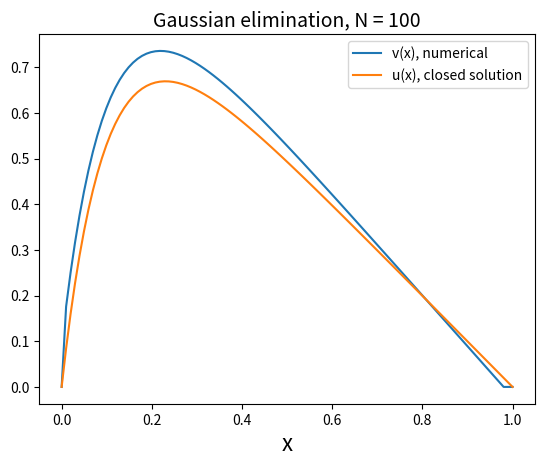

Write the Python code that produced this figure.
import sys, time, argparse

import numpy as np
from   scipy.sparse import diags
import matplotlib.pyplot as plt


def make_A(a_i, b_i, c_i, n_i):
    """
    Generates a diagonal matrix. Takes four command line arguments.
    a: beneath diagonal
    b: diagonal
    c: above diagonal
    N: size of NxN matrix
    """
    a = a_i
    b = b_i
    c = c_i
    N = n_i

    a_diag = a*np.ones(N-1)
    b_diag = b*np.ones(N)
    c_diag = c*np.ones(N-1)

    a_diag[0] = 0
    c_diag[-1] = 0

    return a_diag, b_diag, c_diag, N


def forward(a, b, c, f):
    """
    Gauss elimination: forward substitution.
    """
    bb = np.zeros_like(b)  #b tilde
    ff = np.zeros_like(f)  #f tlide

    bb[0] = b[0]
    ff[0] = f[0]

    for i in range(1, N-1):
        bb[i] = b[i] - (a[i]*c[i-1])/bb[i-1]
        ff[i] = f[i] - (a[i]*ff[i-1])/(bb[i-1])

    return bb, ff


def backward(v, ff, c, bb):
    """
    Gauss elimination: backward substitution.
    """
    i = N-1
    while i>=2:
        v[i-1] = (ff[i-1] - c[i-1]*v[i])/bb[i-1]
        i -= 1
    return v


def plot(u, v, x):

    plt.plot(x, v, label='v(x), numerical')
    plt.plot(x, u, label='u(x), closed solution')
    plt.xlabel("x", fontsize=16)
    plt.title("Gaussian elimination, N = %g" % N, fontsize=14)
    plt.legend()
    plt.show()


if __name__ == "__main__":

    parser = argparse.ArgumentParser(description="Project 1")

    #group = parser.add_mutually_exclusive_group()

    #group.add_argument('-tb', '--Task1b', action="store_true", help="Task1b")

    parser.add_argument('-a', type=int, nargs='?', default=-1, help ="the a value")
    parser.add_argument('-b',type=int, nargs='?', default=2,  help = "the b value")
    parser.add_argument('-c',type=int, nargs='?', default=-1, help = "the c value")
    parser.add_argument('-n',type=int, nargs='?', default=100, help = "the n value")


    if len(sys.argv) < 1:
        sys.argv.append('--help')

    args  = parser.parse_args()

    a_i = args.a
    b_i = args.b
    c_i = args.c
    n_i = args.n

    print(a_i)
    print(b_i)
    print(c_i)
    print(n_i)

    #Matrix A and diagonal vectors
    a, b, c, N = make_A(a_i, b_i, c_i, n_i)

    #Initialize v
    v = np.zeros(N+2)   #include start/end points
    v[0] = 0
    v[-1] = 0

    #Initialize f
    x = np.linspace(0,1, N+2)
    h = 1/(N+1)  #step size
    f = h**2*100*np.exp(-10*x)

    #Initalize u (analytical solution)
    u = 1 - (1 - np.exp(-10))*x - np.exp(-10*x)

    #Gauss elimination
    bb, ff = forward(a,b,c,f)
    bb[0] = b[0]
    ff[0] = f[0]
    v = backward(v, ff, c, bb)


    plot(u, v, x)
